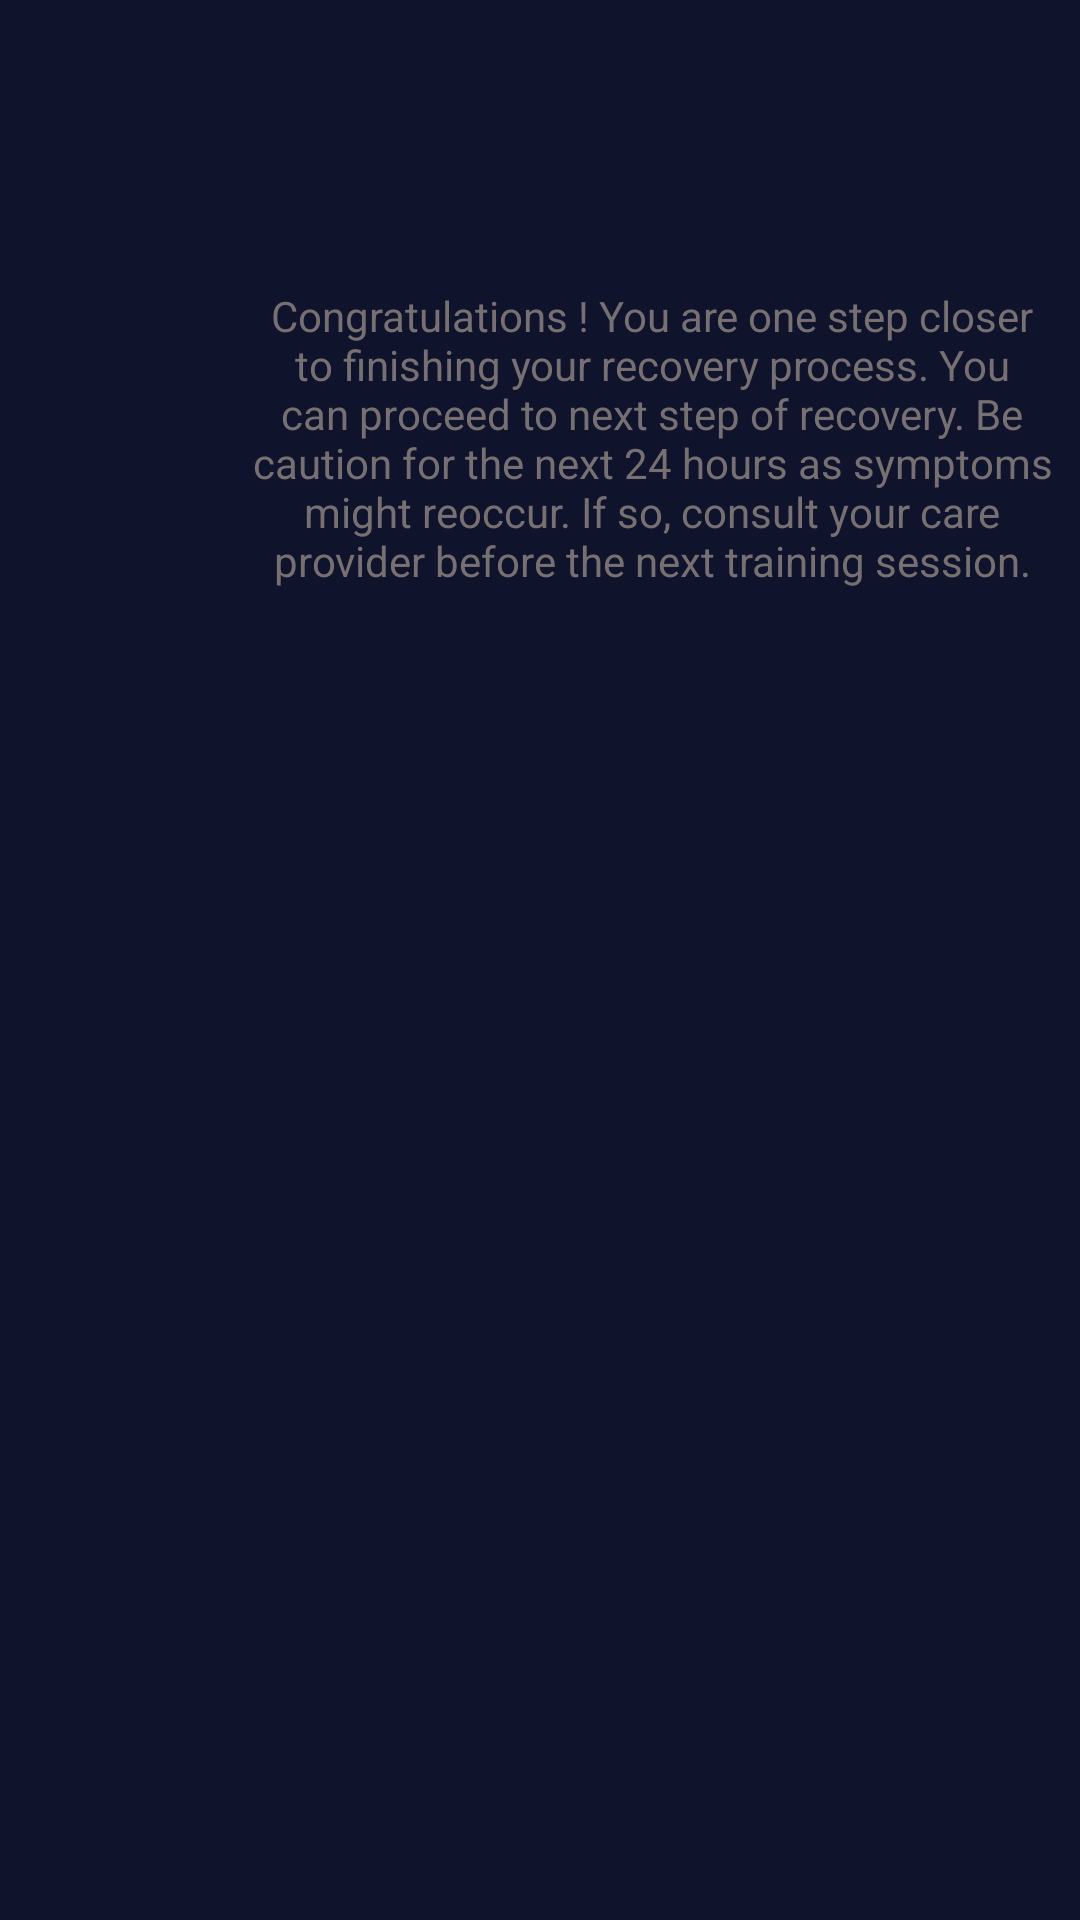

This screen was rendered from an Android layout file. Write that file and the resources it references.
<!-- AndroidManifest.xml: application theme AppTheme -->
<!-- res/layout/activity_non_pop.xml -->
<?xml version="1.0" encoding="utf-8"?>
<android.support.constraint.ConstraintLayout
    xmlns:android="http://schemas.android.com/apk/res/android"
    xmlns:app="http://schemas.android.com/apk/res-auto"
    xmlns:tools="http://schemas.android.com/tools"
    android:layout_width="match_parent"
    android:layout_height="match_parent"
    android:orientation="vertical"
    android:background="@color/colorPrimaryDark">


    <TextView
        android:text="Congratulations ! You are one step closer to finishing your recovery process. You can proceed to next step of recovery. Be caution for the next 24 hours as symptoms might reoccur. If so, consult your care provider before the next training session."
        android:id="@+id/textView7"
        android:layout_width="271dp"
        android:layout_height="240dp"
        android:gravity="center"
        android:textColor="@color/colorAccent"
        app:layout_constraintTop_toTopOf="parent"
        android:layout_marginTop="26dp"
        android:layout_marginRight="7dp"
        app:layout_constraintRight_toRightOf="parent" />

</android.support.constraint.ConstraintLayout>
<!-- resources referenced by this layout -->
<resources>
  <color name="colorAccent">#777072</color>
  <color name="colorPrimaryDark">#0f132c</color>
  <style name="AppTheme" parent="Theme.AppCompat.Light.NoActionBar">
          
          <item name="colorPrimary">@color/colorPrimaryDark</item>
          <item name="colorPrimaryDark">@color/colorPrimaryDark</item>
          <item name="colorAccent">@color/colorAccent</item>
          <item name="android:textColor">@color/colorAccent</item>
          <item name="android:statusBarColor">@color/colorPrimaryDark</item>
          <item name="android:textColorPrimary">@color/colorAccent</item>
          <item name="android:navigationBarColor">@color/colorPrimaryDark</item>
          <item name="android:homeAsUpIndicator">@mipmap/ic_upnav</item>
          
  
      </style>
</resources>
